Dataset: catsanddogs (GitHub, ml-ams-osram/ml-datasets). Classes: cat, dog.

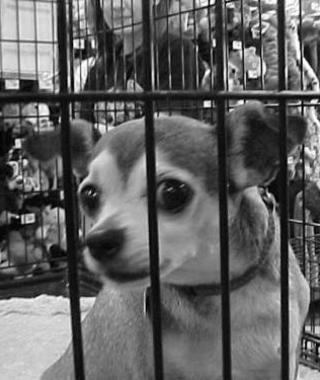
Label: dog

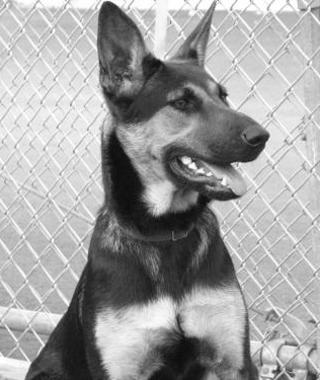
Label: dog

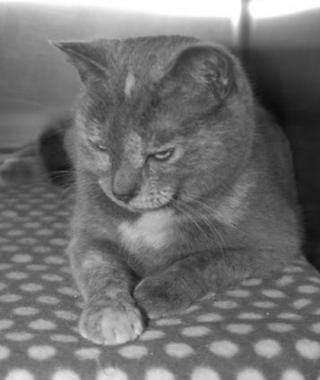
Label: cat

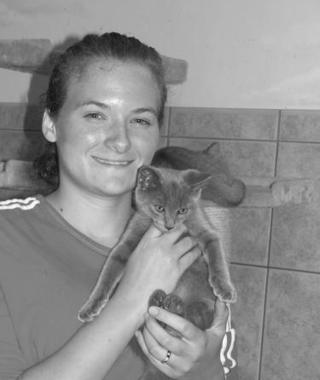
Label: cat

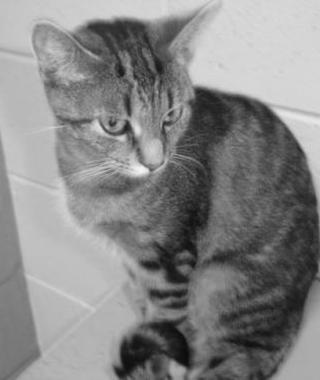
Label: cat

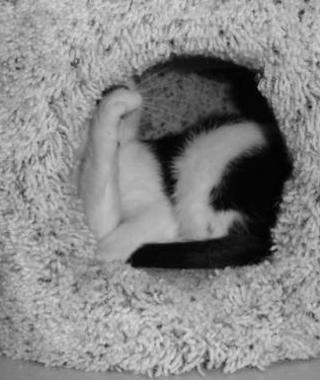
Label: cat
